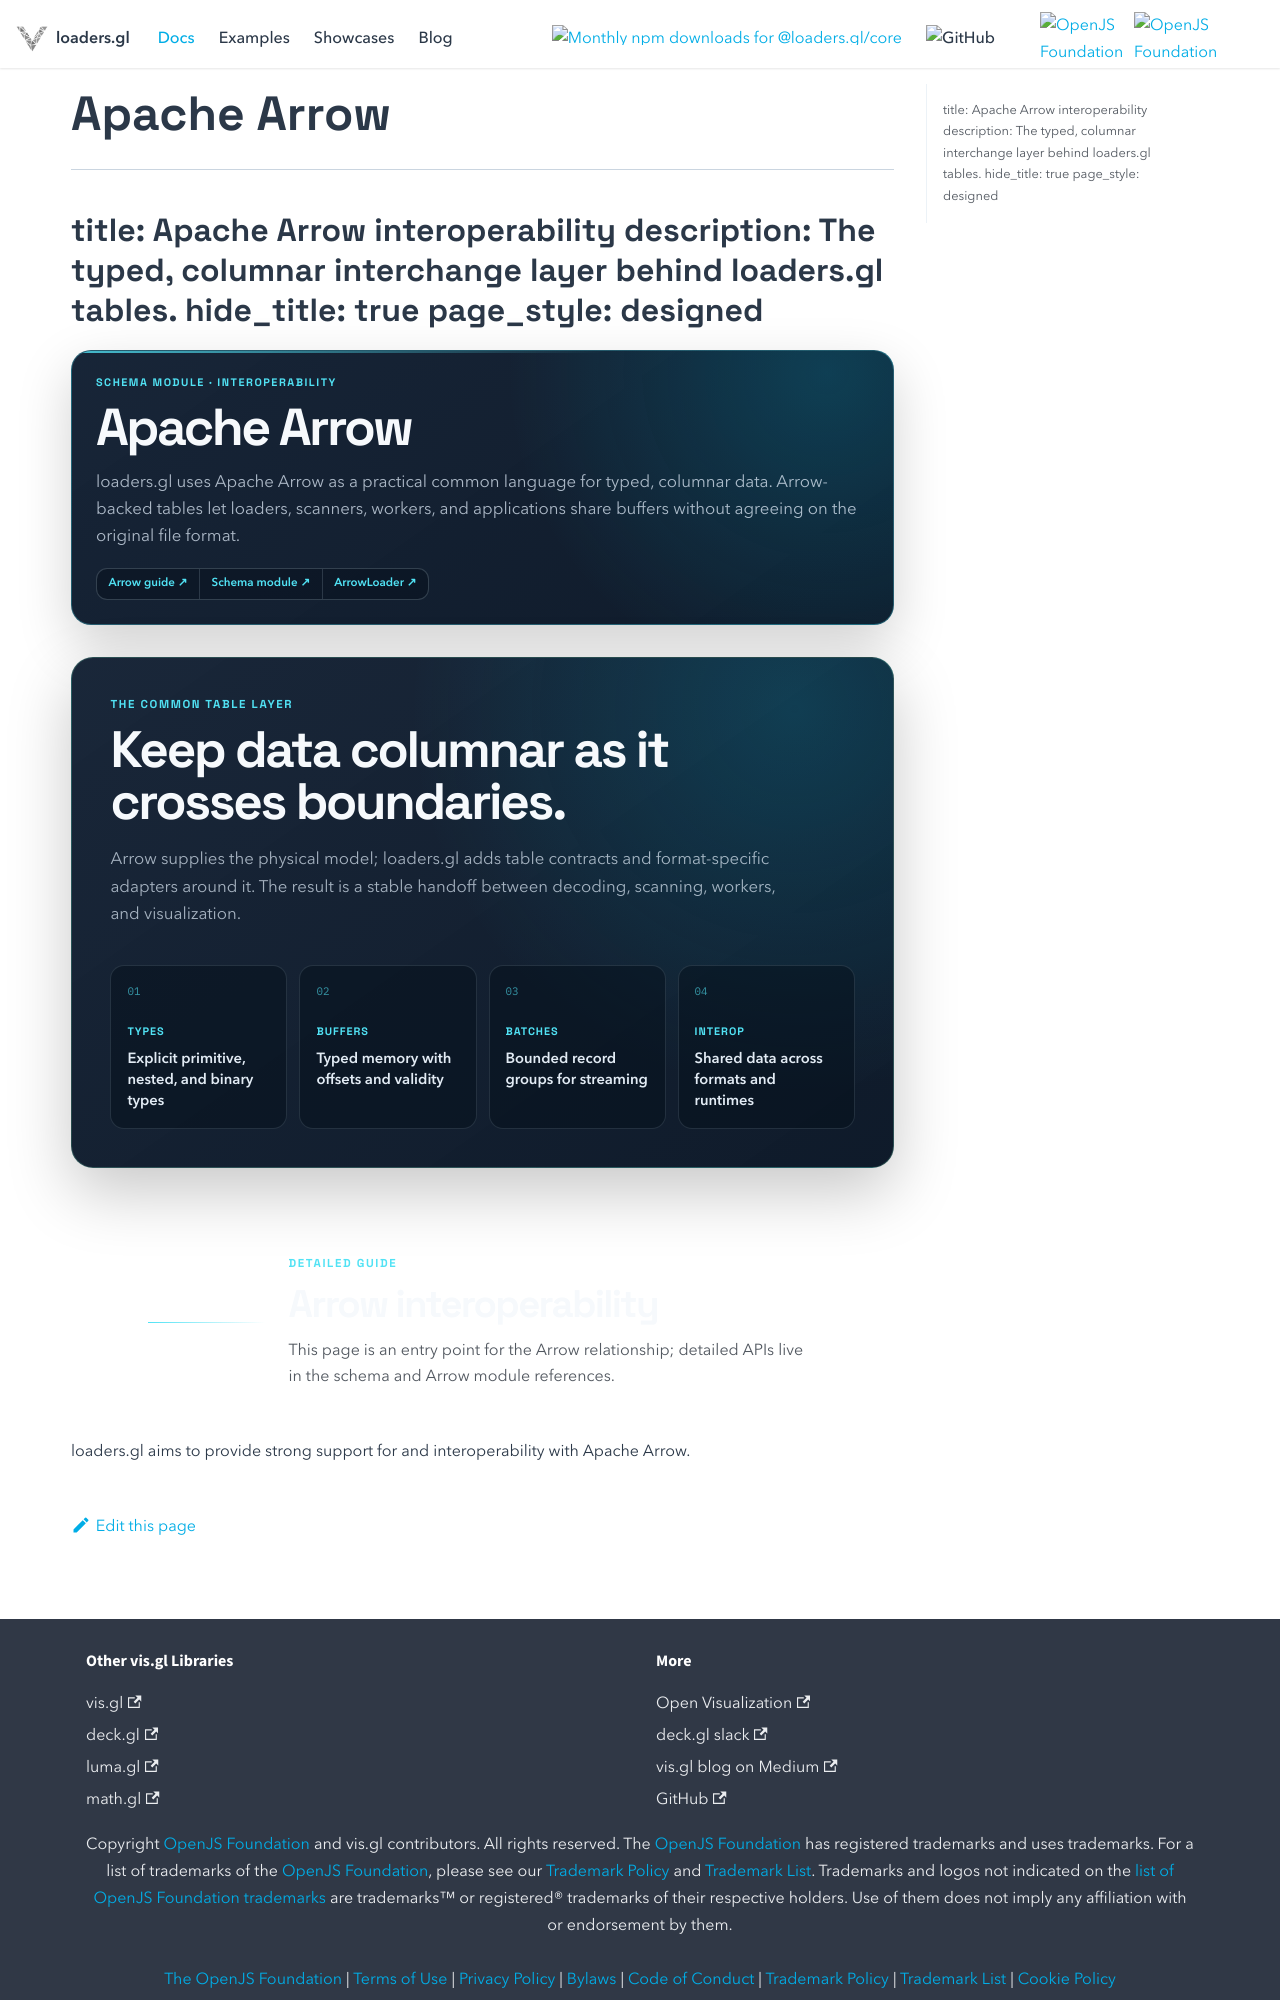

repository: visgl/loaders.gl · page: docs/modules/core/schema/api-reference/apache-arrow.html · generator: docusaurus

# Apache Arrow

---
title: Apache Arrow interoperability
description: The typed, columnar interchange layer behind loaders.gl tables.
hide_title: true
page_style: designed
---

import {DocPageHeader} from '@site/src/components/docs/doc-page-header';
import {DocOrientation, ReferenceBoundary} from '@site/src/components/docs/designed-doc';

<DocPageHeader
  eyebrow="Schema module · interoperability"
  title="Apache Arrow"
  description="loaders.gl uses Apache Arrow as a practical common language for typed, columnar data. Arrow-backed tables let loaders, scanners, workers, and applications share buffers without agreeing on the original file format."
  tone="cyan"
  meta={['Typed columns', 'Zero-copy capable', 'Arrow-aligned']}
  links={[
    {label: 'Arrow guide', to: '/docs/developer-guide/apache-arrow'},
    {label: 'Schema module', to: '/docs/modules/core/schema'},
    {label: 'ArrowLoader', to: '/docs/modules/tables/arrow/api-reference/arrow-loader'}
  ]}
/>

<DocOrientation
  eyebrow="The common table layer"
  title="Keep data columnar as it crosses boundaries."
  description="Arrow supplies the physical model; loaders.gl adds table contracts and format-specific adapters around it. The result is a stable handoff between decoding, scanning, workers, and visualization."
  tone="cyan"
  items={[
    {label: 'Types', value: 'Explicit primitive, nested, and binary types'},
    {label: 'Buffers', value: 'Typed memory with offsets and validity'},
    {label: 'Batches', value: 'Bounded record groups for streaming'},
    {label: 'Interop', value: 'Shared data across formats and runtimes'}
  ]}
/>

<ReferenceBoundary
  title="Arrow interoperability"
  description="This page is an entry point for the Arrow relationship; detailed APIs live in the schema and Arrow module references."
  tone="cyan"
/>
